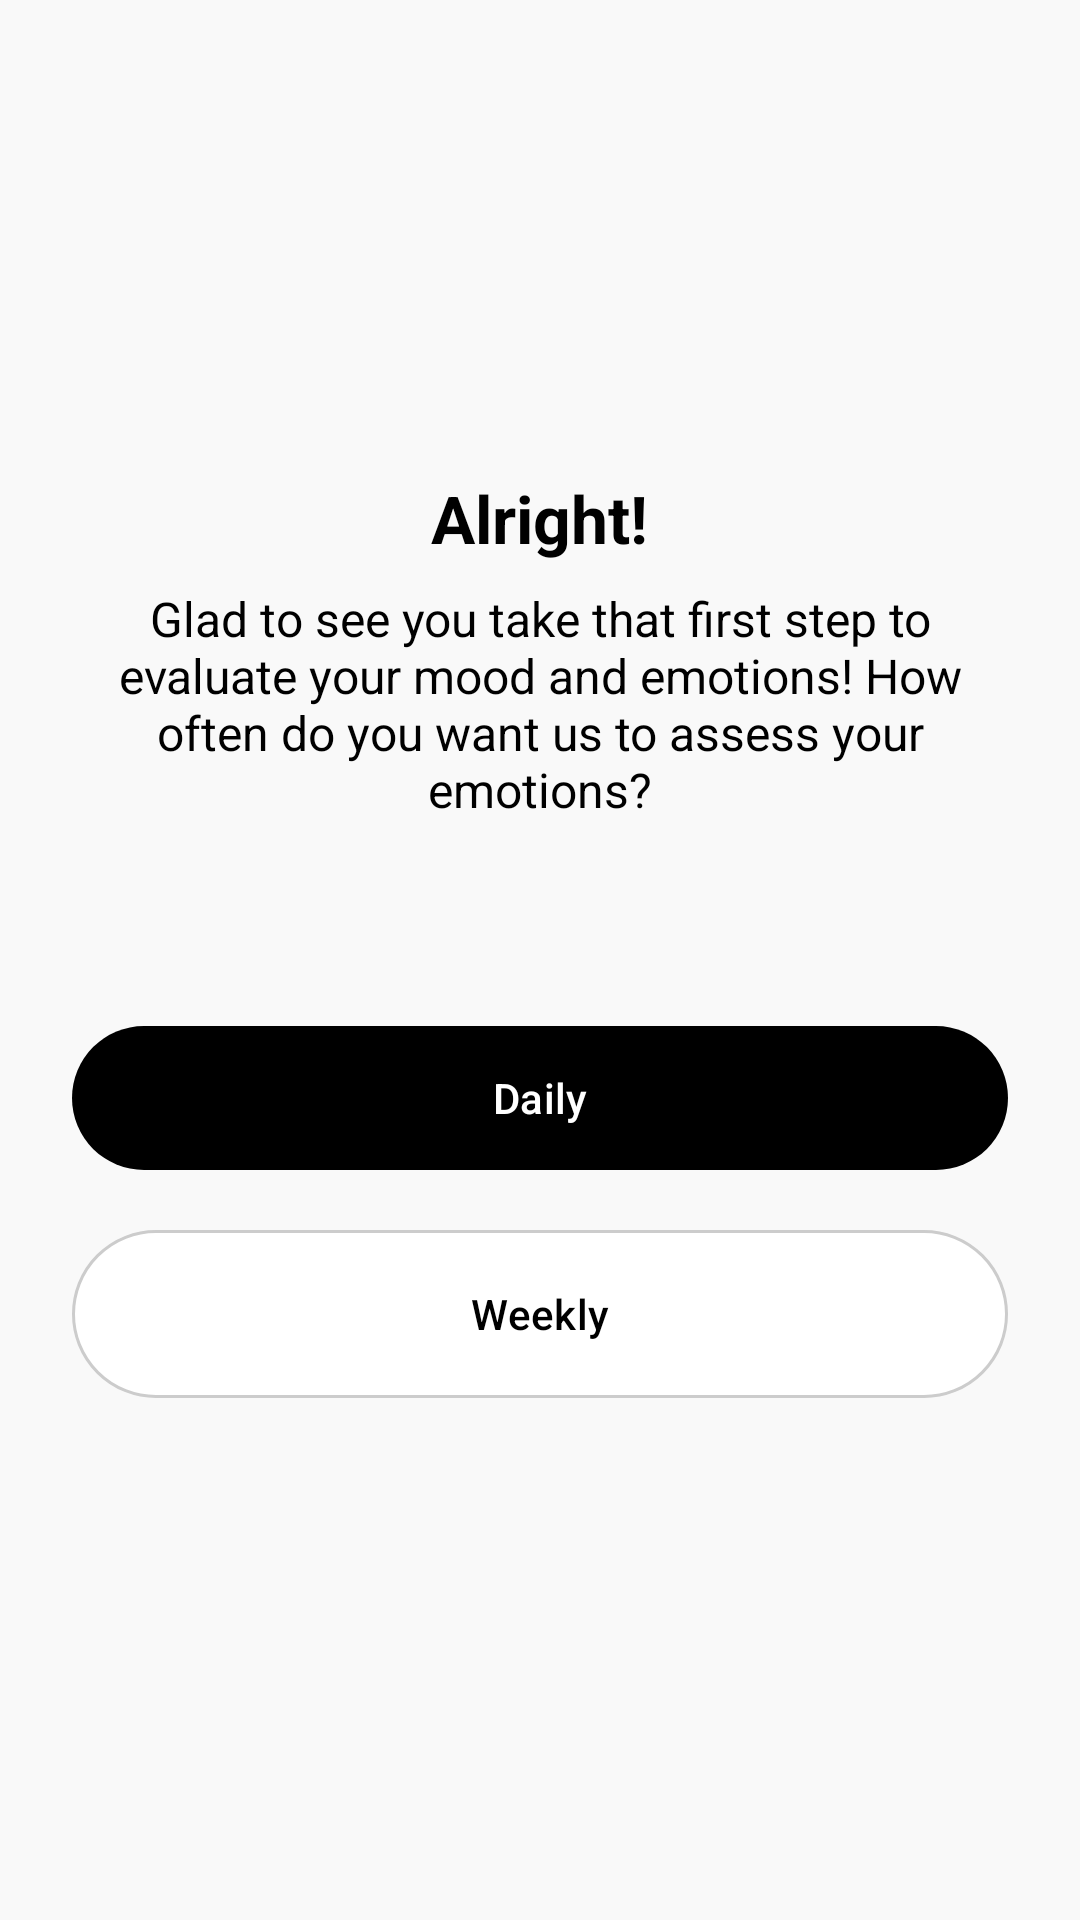

Layout XML and referenced resources for this Android screen:
<!-- AndroidManifest.xml: application theme Theme.Elevate -->
<!-- res/layout/fragment_daily_weekly.xml -->
<?xml version="1.0" encoding="utf-8"?>
<LinearLayout xmlns:android="http://schemas.android.com/apk/res/android"
    xmlns:app="http://schemas.android.com/apk/res-auto"
    android:layout_width="match_parent"
    android:layout_height="match_parent"
    android:orientation="vertical"
    android:gravity="center"
    android:padding="24dp"
    android:background="@drawable/bg_gradient7">

    
    <TextView
        android:layout_width="wrap_content"
        android:layout_height="wrap_content"
        android:text="Alright!"
        android:textSize="22sp"
        android:textStyle="bold"
        android:textColor="@android:color/black"
        android:gravity="center"
        android:layout_marginBottom="8dp"
        android:background="@null"/>

    
    <TextView
        android:layout_width="wrap_content"
        android:layout_height="wrap_content"
        android:text="Glad to see you take that first step to evaluate your mood and emotions! How often do you want us to assess your emotions?"
        android:textSize="16sp"
        android:textColor="@android:color/black"
        android:gravity="center"
        android:paddingHorizontal="8dp"
        android:layout_marginBottom="64dp"
        android:background="@null"/>

    
    <com.google.android.material.button.MaterialButton
        android:id="@+id/dailyButton"
        android:layout_width="match_parent"
        android:layout_height="56dp"
        android:text="Daily"
        android:textAllCaps="false"
        android:textColor="@android:color/white"
        app:cornerRadius="100dp"
        app:backgroundTint="@android:color/black"
        app:rippleColor="#333333"
        android:layout_marginBottom="16dp" />

    
    <com.google.android.material.button.MaterialButton
        android:id="@+id/weeklyButton"
        android:layout_width="match_parent"
        android:layout_height="56dp"
        android:text="Weekly"
        android:textAllCaps="false"
        android:textColor="@android:color/black"
        android:background="@drawable/btn_white_pill"
        app:cornerRadius="100dp"
        app:backgroundTint="@null"
        app:rippleColor="#DDDDDD"
        android:layout_marginBottom="16dp" />

</LinearLayout>
<!-- resources referenced by this layout -->
<resources>
  <!-- drawable btn_white_pill (drawable) -->
  <?xml version="1.0" encoding="utf-8"?>
  <shape xmlns:android="http://schemas.android.com/apk/res/android"
      android:shape="rectangle">
      <solid android:color="@android:color/white" />
      <corners android:radius="100dp" />
      <stroke
          android:width="1dp"
          android:color="#CCCCCC" />
  </shape>
  <style name="Theme.Elevate" parent="Theme.Material3.DayNight.NoActionBar">
          <item name="android:background">#F9F9F9</item>
          <item name="android:backgroundTint">@null</item>
          <item name="backgroundTint">@null</item>
          <item name="android:textAllCaps">false</item>
          
          <item name="android:forceDarkAllowed" tools:targetApi="29">false</item>
      </style>
</resources>
